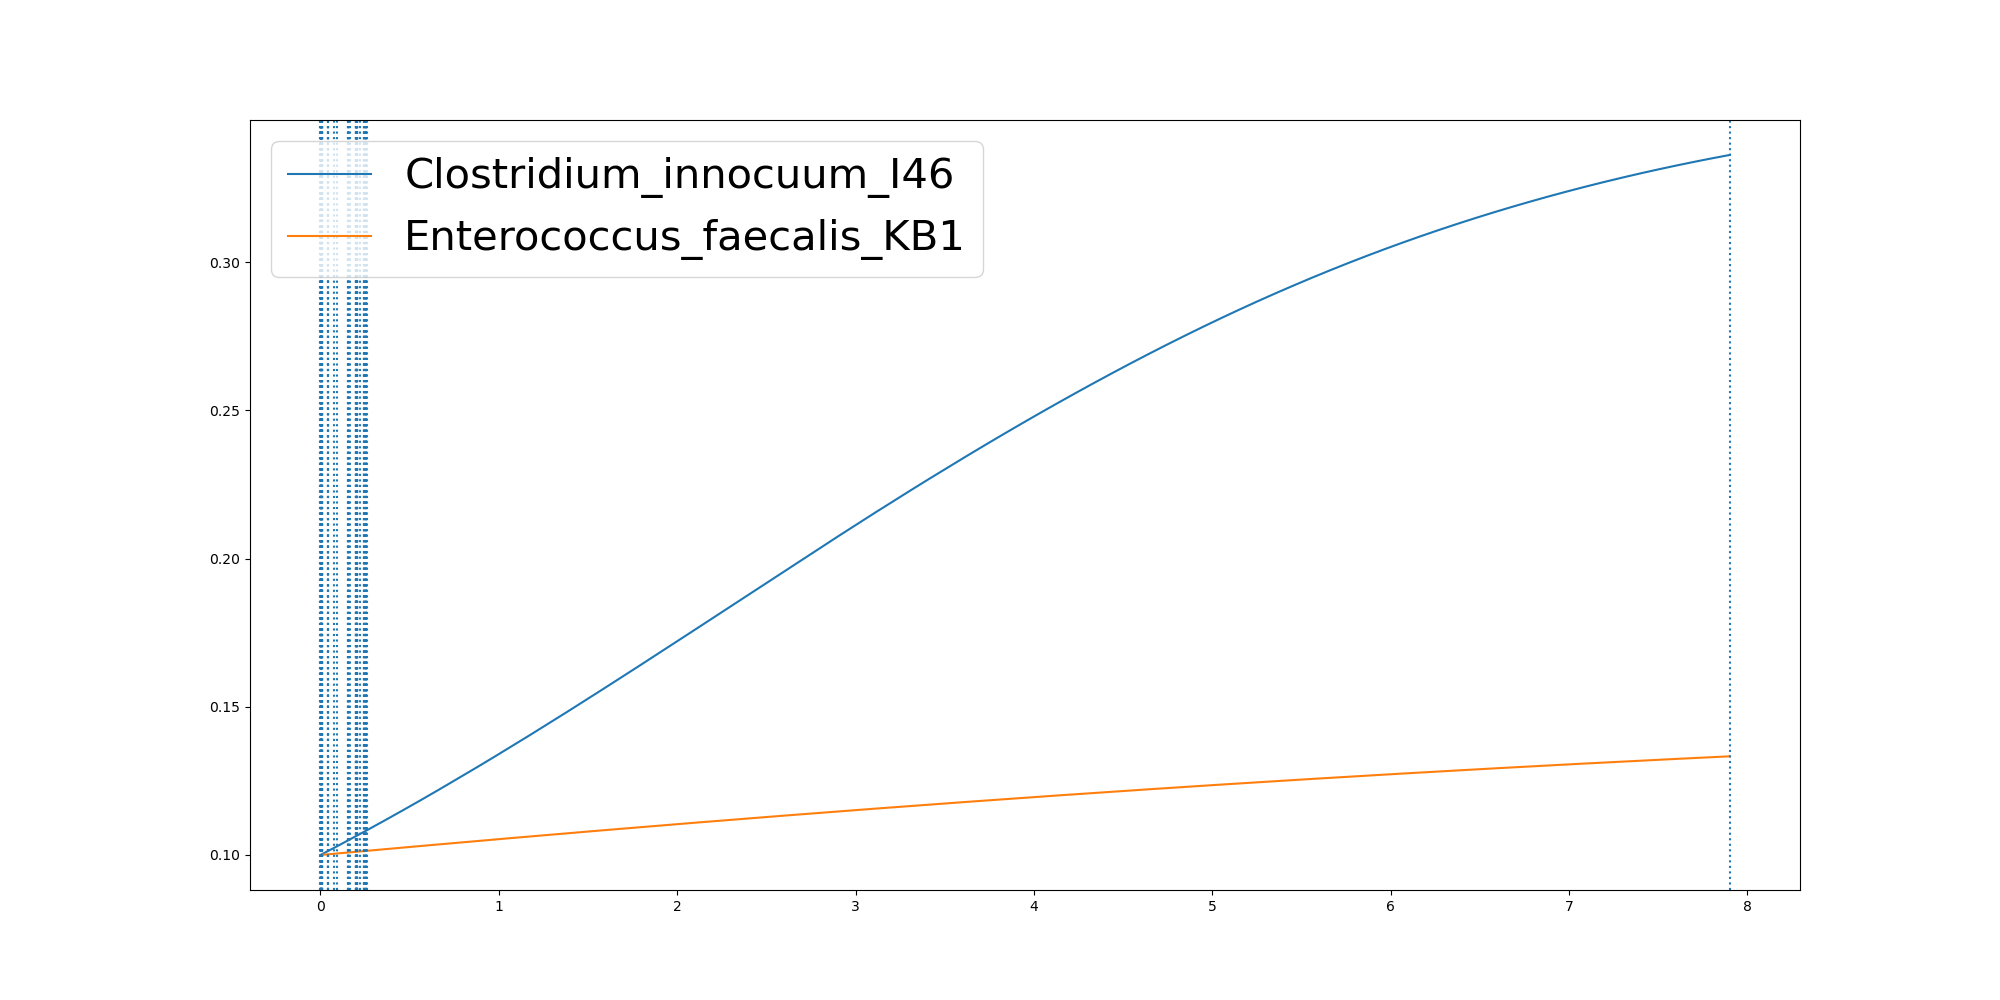

Source data for this figure (header and first rows):
	0.0	9.991440072558073e-07	0.0006562579125065418	0.0008581096313875204	0.0008874394869966866	0.0009873248620611882	0.001247317191017232	0.0018118083707495659	0.003072043098538739	0.00429133085608663	0.004315878943213814	0.0069386213318407474	0.007033941359320146	0.011000496085057664	0.01107737604641672	0.011086982657778636	0.011091640280072248	0.011098856549627271	0.041508057143016884	0.04165240174561318	0.041747670389636435	0.04174768829185809	0.04174982783449824
Clostridium_innocuum_I46	0.1	0.1	0.1	0.1	0.1	0.1	0.1	0.1001	0.1001	0.1001	0.1001	0.1002	0.1002	0.1003	0.1003	0.1003	0.1003	0.1003	0.1013	0.1013	0.1013	0.1013	0.1013
Enterococcus_faecalis_KB1	0.1	0.1	0.1	0.1	0.1	0.1	0.1	0.1	0.1	0.1	0.1	0.1	0.1	0.1001	0.1001	0.1001	0.1001	0.1001	0.1002	0.1002	0.1002	0.1002	0.1002
